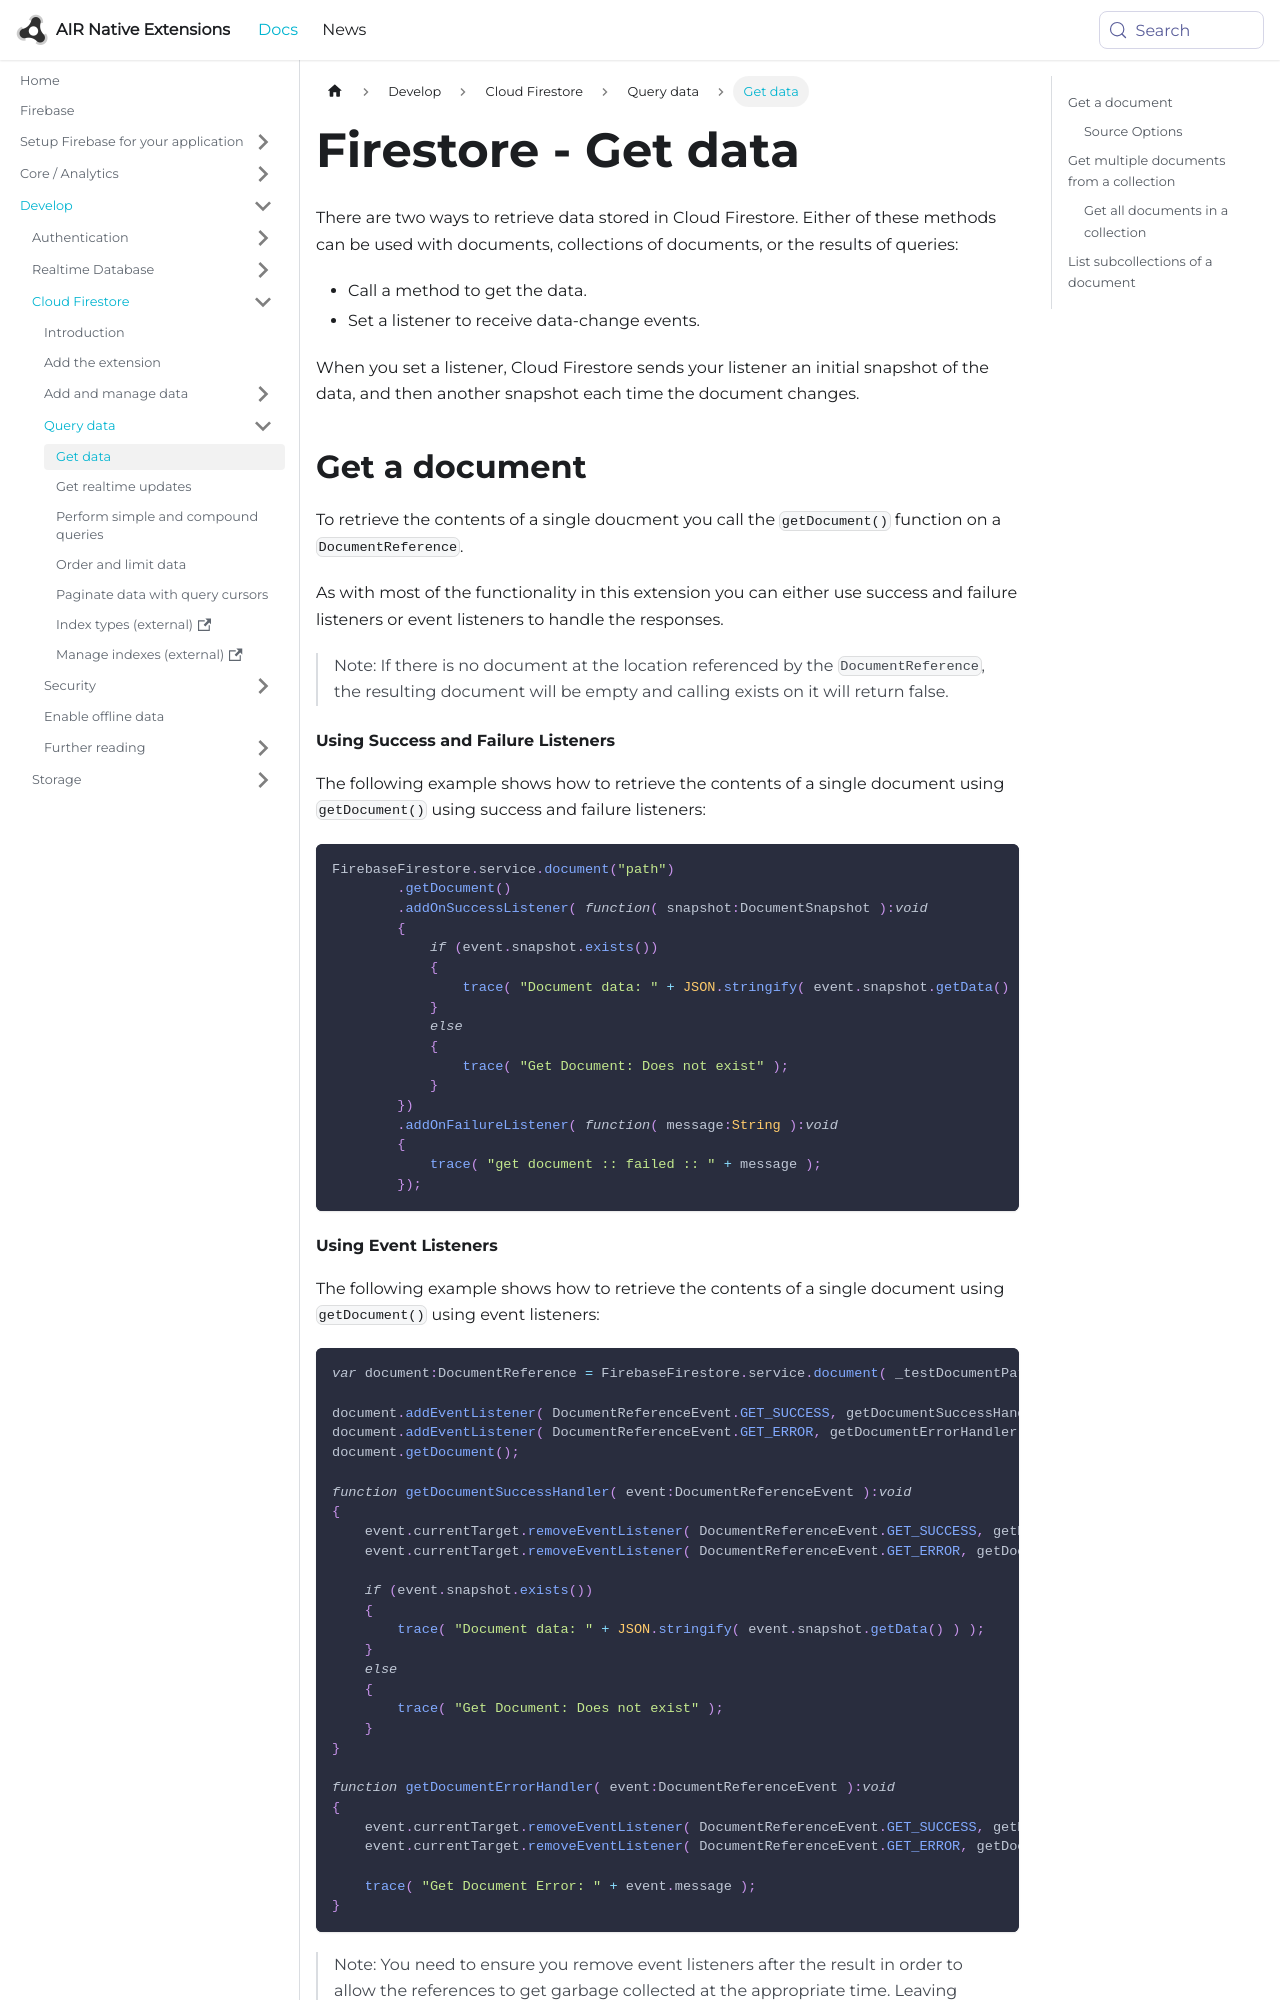

repository: airnativeextensions/nativeextensions-documentation · page: docs/firebase/firestore/get-data/index.html · generator: docusaurus

---
title: Firestore - Get data
sidebar_label: Get data
---

There are two ways to retrieve data stored in Cloud Firestore. Either of these methods can be used with documents, collections of documents, or the results of queries:

- Call a method to get the data.
- Set a listener to receive data-change events.

When you set a listener, Cloud Firestore sends your listener an initial snapshot of the data, and then another snapshot each time the document changes.



## Get a document

To retrieve the contents of a single doucment you call the `getDocument()` function on a `DocumentReference`.

As with most of the functionality in this extension you can either use success and failure listeners or event listeners to handle the responses.


> 
> Note: If there is no document at the location referenced by the `DocumentReference`, the resulting document will be empty and calling exists on it will return false.
>


#### Using Success and Failure Listeners 

The following example shows how to retrieve the contents of a single document using `getDocument()` using success and failure listeners:

```actionscript
FirebaseFirestore.service.document("path")
        .getDocument()
        .addOnSuccessListener( function( snapshot:DocumentSnapshot ):void
        {
            if (event.snapshot.exists())
            {
                trace( "Document data: " + JSON.stringify( event.snapshot.getData() ) );
            }
            else
            {
                trace( "Get Document: Does not exist" );
            }
        })
        .addOnFailureListener( function( message:String ):void
        {
            trace( "get document :: failed :: " + message );
        });
```
